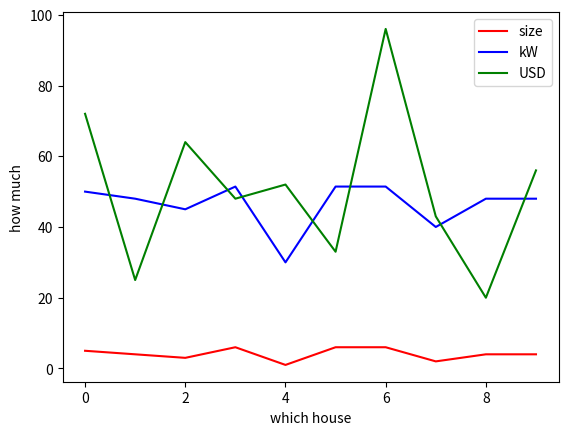

The matplotlib source for this figure:
[redacted]

"Personalized algorithm for cancer therapy with better financial strategy"

import numpy as np 
import random
import matplotlib.pyplot as plt 


class energy_usage():

	def __init__(self):
		self.size = 0
		self.how_much = []
		self.spending = []
		self.money_down = 0

class energy_reserve():

	def __init__(self):
		self.stored_energy = 0

def setup_houses(N):
	# N = number of houses
	neighborhood = []
	for j in range(N):
		rand_num = random.randint(1, 7)  # how many people in the house, this determines energy usage (most-likely)
		neighborhood.append(rand_num)

	return neighborhood


# On average, I found that a house uses probably around 30kwh power a day. Maybe create a range based on how large the household is, and then estimate how much energy they are using
def use_energy(n):
	# n = how many people are in the house
	u = 60  # kwh  (power consumed for 4 people in one day)
	fit = ((n+1)/n)**-1
	usage = u*fit
	return usage 

def money_to_energy():
	S_upper = 100
	S_lower = 20
	num = random.randint(S_lower, S_upper)
	return num

def pull_energy():
	return

def give_energy():
	return 

def cost():
	return 

###############################################################

how_many_houses = 10

e = energy_usage()
e.size = setup_houses(how_many_houses)
# print(use_energy(e.size[0]))

for j in range(len(e.size)):
	e.how_much.append(use_energy(e.size[j]))
	e.spending.append(money_to_energy())

print(e.size)
print(e.how_much)
print(e.spending)

plt.figure()
plt.plot(e.size, 'r')
plt.plot(e.how_much, 'b')
plt.plot(e.spending, 'g')
plt.xlabel('which house')
plt.ylabel('how much')
plt.legend(('size', 'kW', 'USD'))
plt.show()

